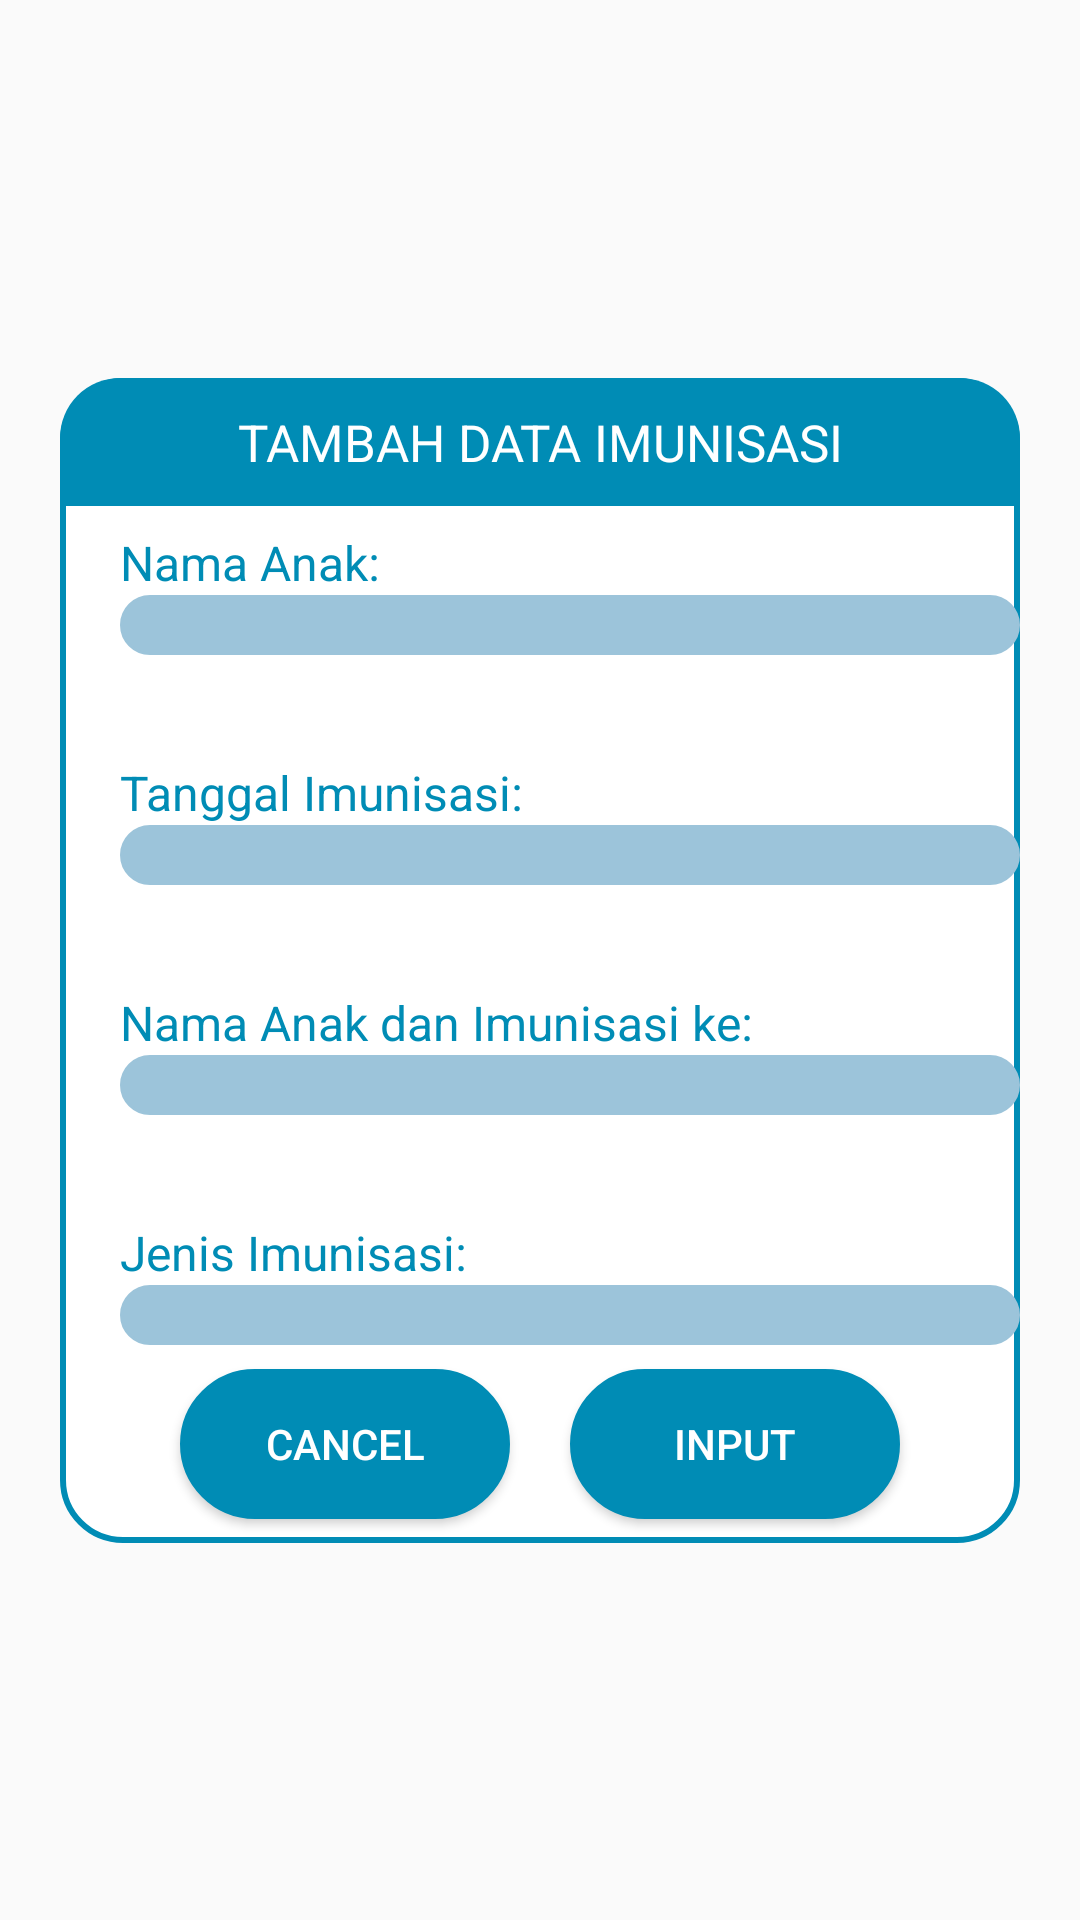

Write the Android layout XML for this screen, with the resource values it uses.
<!-- AndroidManifest.xml: application theme Theme.AppPosyandu -->
<!-- res/layout/activity_kelola_imunisasi.xml -->
<?xml version="1.0" encoding="utf-8"?>
<androidx.constraintlayout.widget.ConstraintLayout
    xmlns:android="http://schemas.android.com/apk/res/android"
    android:layout_margin="20dp"
    android:padding="20dp"
    android:id="@+id/dialogImunisasi"
    xmlns:app="http://schemas.android.com/apk/res-auto"
    xmlns:tools="http://schemas.android.com/tools"
    tools:context=".kelola_imunisasi"
    android:layout_width="match_parent"
    android:layout_height="match_parent">

    <androidx.constraintlayout.widget.ConstraintLayout
        android:id="@+id/dialogBoxImunisasi"
        android:layout_width="match_parent"
        android:layout_height="wrap_content"
        android:background="@drawable/white_box"
        app:layout_constraintBottom_toBottomOf="parent"
        app:layout_constraintTop_toTopOf="parent"
        tools:layout_editor_absoluteX="20dp">

        <TextView
            android:id="@+id/kelolaImunisasi"
            android:layout_width="match_parent"
            android:layout_height="wrap_content"
            android:background="@drawable/round"
            android:gravity="center"
            android:padding="10dp"
            android:text="TAMBAH DATA IMUNISASI"
            android:textColor="@color/white"
            android:textSize="17sp"
            app:layout_constraintTop_toTopOf="parent" />

        <TextView
            android:id="@+id/namaImunisasi"
            android:layout_width="match_parent"
            android:layout_height="wrap_content"
            android:layout_marginStart="20dp"
            android:layout_marginTop="8dp"
            android:layout_marginEnd="20dp"
            android:text="Nama Anak:"
            android:textColor="#008cb5"
            android:textSize="16sp"
            app:layout_constraintBottom_toTopOf="@id/inputNamaImunisasi"
            app:layout_constraintTop_toBottomOf="@id/kelolaImunisasi" />

        <com.google.android.material.textfield.TextInputLayout
            android:id="@+id/inputNamaImunisasi"
            android:layout_width="300dp"
            android:layout_height="wrap_content"
            android:layout_marginStart="20dp"
            android:layout_marginBottom="30dp"
            android:background="@drawable/button"
            android:inputType="textPersonName"
            android:textColor="#008cb5"
            android:textSize="16sp"
            app:layout_constraintBottom_toTopOf="@id/tanggalImunisasi"
            app:layout_constraintStart_toStartOf="parent"
            app:layout_constraintTop_toBottomOf="@id/namaImunisasi" />

        <TextView
            android:id="@+id/tanggalImunisasi"
            android:layout_width="match_parent"
            android:layout_height="wrap_content"
            android:layout_marginStart="20dp"
            android:layout_marginTop="5dp"
            android:layout_marginEnd="20dp"
            android:text="Tanggal Imunisasi:"
            android:textColor="#008cb5"
            android:textSize="16sp"
            app:layout_constraintBottom_toTopOf="@id/inputTanggalImunisasi"
            app:layout_constraintTop_toBottomOf="@id/inputNamaImunisasi" />

        <com.google.android.material.textfield.TextInputLayout
            android:id="@+id/inputTanggalImunisasi"
            android:layout_width="300dp"
            android:layout_height="wrap_content"
            android:layout_marginStart="20dp"
            android:layout_marginBottom="30dp"
            android:background="@drawable/button"
            android:inputType="date"
            android:textColor="#008cb5"
            android:textSize="16sp"
            app:layout_constraintBottom_toTopOf="@id/urutanImunisasi"
            app:layout_constraintStart_toStartOf="parent"
            app:layout_constraintTop_toBottomOf="@id/tanggalImunisasi" />

        <TextView
            android:id="@+id/urutanImunisasi"
            android:layout_width="match_parent"
            android:layout_height="wrap_content"
            android:layout_marginStart="20dp"
            android:layout_marginTop="5dp"
            android:layout_marginEnd="20dp"
            android:text="Nama Anak dan Imunisasi ke:"
            android:textColor="#008cb5"
            android:textSize="16sp"
            app:layout_constraintBottom_toTopOf="@id/inputUrutanImunisasi"
            app:layout_constraintTop_toBottomOf="@id/inputTanggalImunisasi" />

        <com.google.android.material.textfield.TextInputLayout
            android:id="@+id/inputUrutanImunisasi"
            android:layout_width="300dp"
            android:layout_height="wrap_content"
            android:layout_marginStart="20dp"
            android:layout_marginBottom="30dp"
            android:background="@drawable/button"
            android:inputType="text"
            android:textColor="#008cb5"
            android:textSize="16sp"
            app:layout_constraintBottom_toTopOf="@id/jenisImunisasi"
            app:layout_constraintStart_toStartOf="parent"
            app:layout_constraintTop_toBottomOf="@id/urutanImunisasi" />

        <TextView
            android:id="@+id/jenisImunisasi"
            android:layout_width="match_parent"
            android:layout_height="wrap_content"
            android:layout_marginStart="20dp"
            android:layout_marginTop="5dp"
            android:layout_marginEnd="20dp"
            android:text="Jenis Imunisasi:"
            android:textColor="#008cb5"
            android:textSize="16sp"
            app:layout_constraintBottom_toTopOf="@id/inputJenisImunisasi"
            app:layout_constraintTop_toBottomOf="@id/inputUrutanImunisasi" />

        <com.google.android.material.textfield.TextInputLayout
            android:id="@+id/inputJenisImunisasi"
            android:layout_width="300dp"
            android:layout_height="wrap_content"
            android:layout_marginStart="20dp"
            android:layout_marginBottom="30dp"
            android:background="@drawable/button"
            android:inputType="text"
            android:textColor="#008cb5"
            android:textSize="16sp"
            app:layout_constraintStart_toStartOf="parent"
            app:layout_constraintTop_toBottomOf="@id/jenisImunisasi" />

        <Button
            android:id="@+id/btnDashboardImunisasi"
            android:layout_width="0dp"
            android:layout_height="50dp"
            android:layout_marginStart="40dp"
            android:layout_marginTop="8dp"
            android:layout_marginBottom="8dp"
            android:layout_marginEnd="10dp"
            android:background="@drawable/buttonsign"
            android:text="Cancel"
            android:textColor="@color/white"
            android:textSize="14sp"
            app:cornerRadius="20dp"
            app:layout_constraintBottom_toBottomOf="@id/dialogBoxImunisasi"
            app:layout_constraintEnd_toStartOf="@id/btnInputImunisasi"
            app:layout_constraintStart_toStartOf="parent"
            app:layout_constraintTop_toBottomOf="@id/inputJenisImunisasi"
            app:layout_constraintVertical_bias="0.0" />

        <Button
            android:id="@+id/btnInputImunisasi"
            android:layout_width="0dp"
            android:layout_height="50dp"
            android:layout_marginStart="10dp"
            android:layout_marginEnd="40dp"
            android:layout_marginTop="8dp"
            android:layout_marginBottom="8dp"
            android:background="@drawable/buttonsign"
            android:text="Input"
            android:textColor="@color/white"
            android:textSize="14sp"
            app:cornerRadius="20dp"
            app:layout_constraintBottom_toBottomOf="@id/dialogBoxImunisasi"
            app:layout_constraintEnd_toEndOf="parent"
            app:layout_constraintStart_toEndOf="@id/btnDashboardImunisasi" />
    </androidx.constraintlayout.widget.ConstraintLayout>
</androidx.constraintlayout.widget.ConstraintLayout>
<!-- resources referenced by this layout -->
<resources>
  <!-- drawable button (drawable) -->
  <shape xmlns:android="http://schemas.android.com/apk/res/android">
      <solid android:color="#9cc4da" />
      <stroke android:width="1dp" android:color="#9cc4da" />
      <padding android:left="10dp" android:top="10dp" android:right="10dp" android:bottom="10dp" />
      <corners android:radius="40dp" />
  </shape>
  <!-- drawable buttonsign (drawable) -->
  <shape xmlns:android="http://schemas.android.com/apk/res/android">
      <solid android:color="#008cb5" />
      <stroke android:width="1dp" android:color="#008cb5" />
      <padding android:left="10dp" android:top="10dp" android:right="10dp" android:bottom="10dp" />
      <corners android:radius="40dp" />
  </shape>
  <!-- drawable round (drawable) -->
  <?xml version="1.0" encoding="utf-8"?>
  <shape xmlns:android="http://schemas.android.com/apk/res/android"
      android:shape="rectangle">
      <solid
          android:color="#008cb5"/>
      <corners
          android:topLeftRadius="20dp"
          android:topRightRadius="20dp"/>
  </shape>
  <!-- drawable white_box (drawable) -->
  <?xml version="1.0" encoding="utf-8"?>
  <shape xmlns:android="http://schemas.android.com/apk/res/android"
      android:shape="rectangle">
      <corners
          android:radius="20dp"/>
      <stroke
          android:color="#008cb5"
          android:width="2dp"/>
      <solid
          android:color="@color/white"/>
  </shape>
  <style name="Theme.AppPosyandu" parent="Theme.AppCompat.DayNight.NoActionBar">
          
          <item name="colorPrimary">@color/purple_500</item>
          <item name="colorPrimaryVariant">@color/purple_700</item>
          <item name="colorOnPrimary">@color/white</item>
          
          <item name="colorSecondary">@color/teal_200</item>
          <item name="colorSecondaryVariant">@color/teal_700</item>
          <item name="colorOnSecondary">@color/black</item>
          
          <item name="android:statusBarColor" tools:targetApi="l">?attr/colorPrimaryVariant</item>
          
      </style>
  <!-- not gathered from this repository: default colours our renderer supplied (Android Studio template values) -->
  <color name="purple_500">#FF6200EE</color>
  <color name="purple_700">#FF3700B3</color>
  <color name="teal_200">#FF03DAC5</color>
  <color name="teal_700">#FF018786</color>
  <color name="black">#FF000000</color>
  <color name="white">#FFFFFFFF</color>
</resources>
